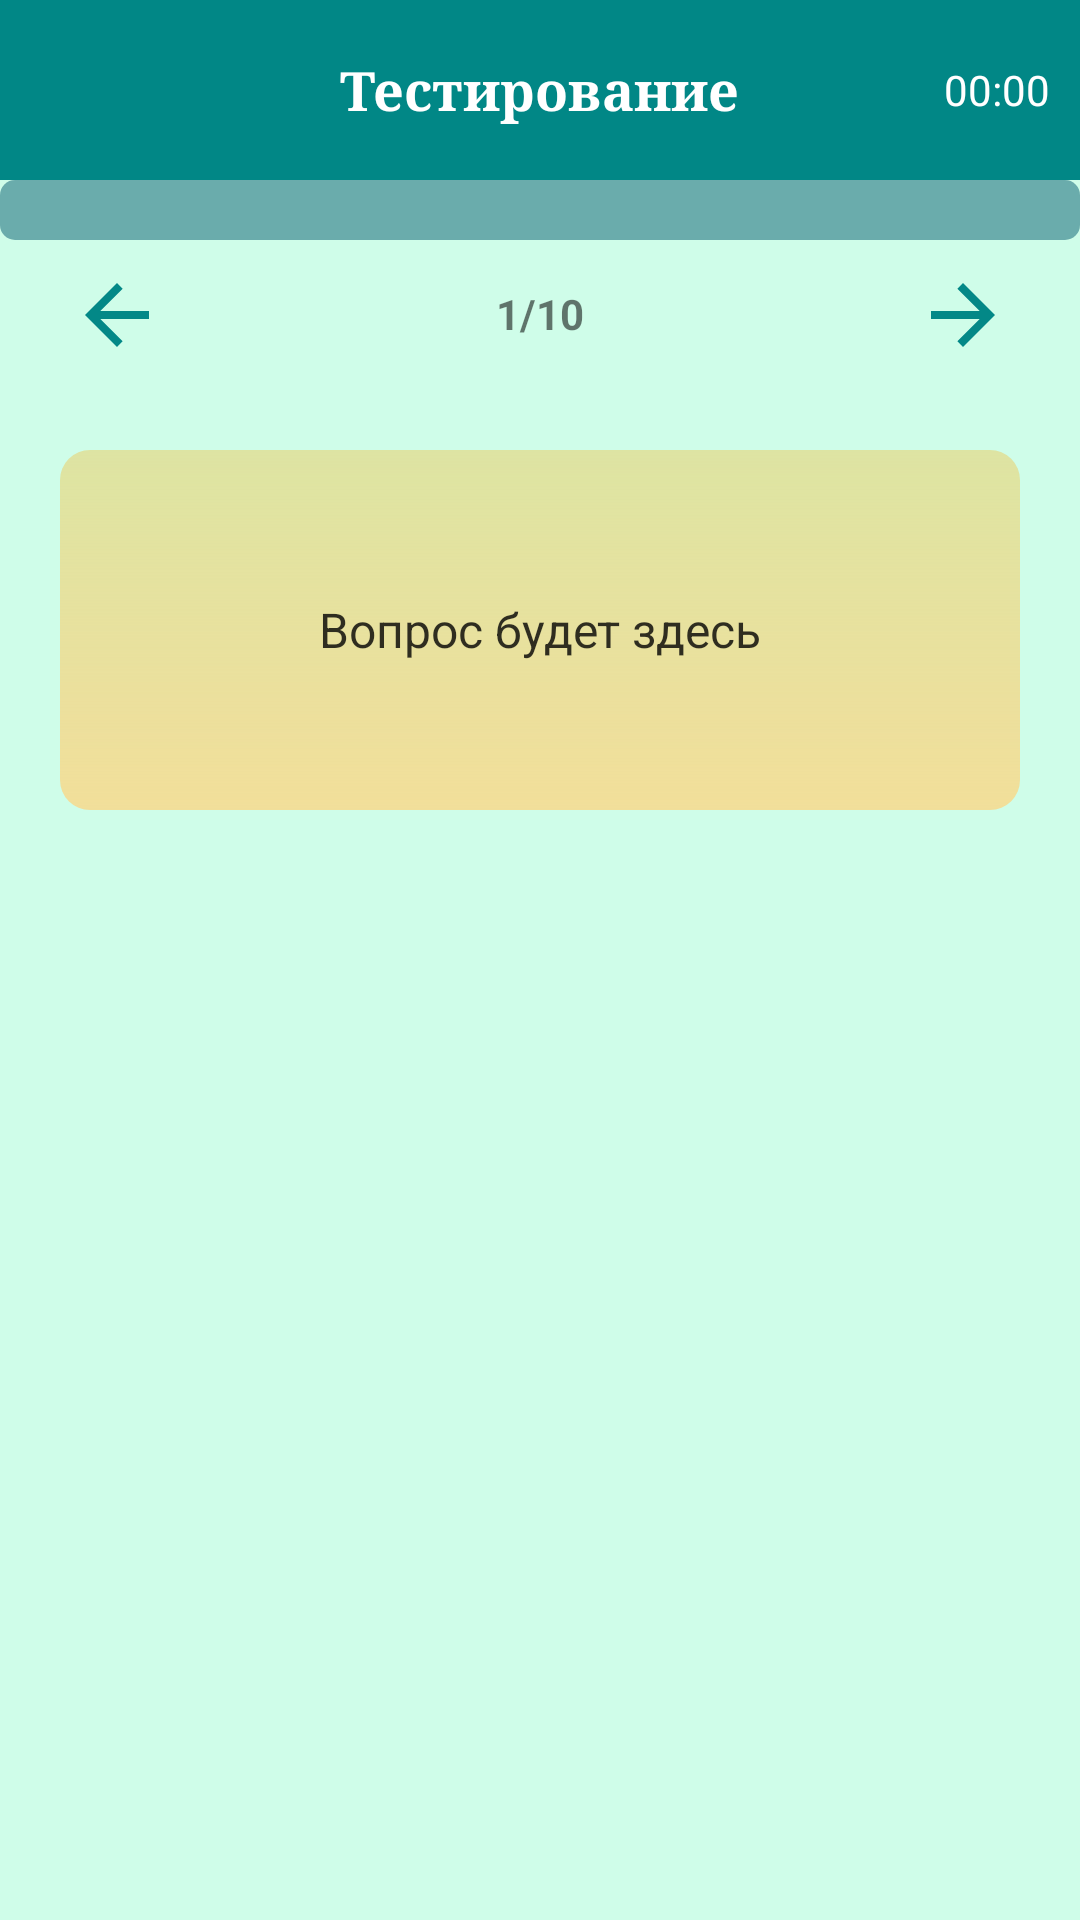

Write the Android layout XML for this screen, with the resource values it uses.
<!-- AndroidManifest.xml: application theme Theme.GrifMood -->
<!-- res/layout/activity_test_pass.xml -->
<?xml version="1.0" encoding="utf-8"?>
<LinearLayout xmlns:android="http://schemas.android.com/apk/res/android"
    android:layout_width="match_parent"
    android:layout_height="match_parent"
    android:orientation="vertical"
    android:background="@color/teal_phone">


    <RelativeLayout
        android:layout_width="match_parent"
        android:layout_height="60dp"
        android:background="@color/teal_700">

        <ImageButton
            android:id="@+id/backBtn"
            android:layout_height="25dp"
            android:layout_width="25dp"
            android:layout_centerVertical="true"
            android:layout_marginStart="15dp"
            android:src="@drawable/ic_back"
            android:background="@android:color/transparent"/>

        <TextView
            android:id="@+id/testName"
            android:layout_width="wrap_content"
            android:layout_height="wrap_content"
            android:inputType="textMultiLine"
            android:layout_centerInParent="true"
            android:text="Тестирование"
            android:textSize="18sp"
            android:fontFamily="serif"
            android:textStyle="bold"
            android:textColor="@color/white"
            android:layout_marginEnd="20dp"
            android:layout_marginStart="30dp"
            />
        <LinearLayout
            android:layout_width="wrap_content"
            android:layout_height="wrap_content"
            android:layout_alignParentEnd="true"
            android:layout_centerVertical="true"
            android:layout_marginEnd="10dp"
            android:gravity="center"
            android:orientation="horizontal">

            <ImageView
                android:layout_width="25dp"
                android:layout_height="25dp"
                android:layout_marginStart="15dp"
                android:src="@drawable/ic_timer"/>
            <Chronometer
                android:id="@+id/timer"
                android:layout_width="wrap_content"
                android:layout_height="wrap_content"
                android:layout_marginStart="5dp"
                android:text="00:00"
                android:textColor="@color/white"/>


            ></LinearLayout>

    </RelativeLayout>

    <ProgressBar
        android:id="@+id/progressbar"
        android:layout_width="fill_parent"
        android:layout_height="wrap_content"
        android:maxHeight="5dp"
        android:progressBackgroundTint="#6AACAC"
        android:progressTint="@color/teal_200"
        android:layout_gravity="bottom"
        style="@android:style/Widget.ProgressBar.Horizontal"
        android:indeterminate="false"></ProgressBar>

    <RelativeLayout
        android:layout_width="match_parent"
        android:layout_height="wrap_content"
        >

        <ImageButton
            android:id="@+id/predQuestion"
            android:layout_height="50dp"
            android:layout_width="50dp"
            android:layout_centerVertical="true"
            android:layout_marginStart="14dp"
            android:src="@drawable/arrow_back"
            android:background="@android:color/transparent"/>

        <TextView
            android:id="@+id/questions"
            android:layout_width="wrap_content"
            android:layout_height="20dp"
            android:layout_centerHorizontal="true"
            android:layout_centerVertical="true"
            android:layout_marginTop="15dp"
            android:paddingStart="15dp"
            android:paddingEnd="15dp"
            android:textStyle="bold"
            android:text="1/10"/>

        <ImageButton
            android:id="@+id/nextQuestion"
            android:layout_height="50dp"
            android:layout_width="50dp"
            android:layout_alignParentEnd="true"
            android:layout_centerVertical="true"
            android:src="@drawable/arrow_next"
            android:layout_marginEnd="14dp"
            android:background="@android:color/transparent"/>


    </RelativeLayout>



    <TextView
        android:id="@+id/textofquest"
        android:layout_width="match_parent"
        android:layout_height="wrap_content"
        android:layout_marginStart="20dp"
        android:layout_marginEnd="20dp"
        android:layout_marginTop="20dp"
        android:background="@drawable/round_back_light_yellow"
        android:gravity="center"
        android:minHeight="120dp"
        android:padding="20dp"
        android:text="Вопрос будет здесь"
        android:textColor="#CC000000"
        android:textSize="16sp"
        />

    <androidx.viewpager.widget.ViewPager

        android:background="@color/teal_phone"
        android:id="@+id/viewPager"
        android:layout_width="wrap_content"
        android:layout_height="wrap_content"
        android:layout_marginTop="50dp"
        android:layout_marginBottom="0dp">
    </androidx.viewpager.widget.ViewPager>



</LinearLayout>
<!-- resources referenced by this layout -->
<resources>
  <color name="teal_200">#FF03DAC5</color>
  <color name="teal_700">#FF018786</color>
  <color name="teal_phone">#CFFDE9</color>
  <color name="white">#FFFFFFFF</color>
  <!-- drawable arrow_back (drawable) -->
  <vector android:autoMirrored="true" android:height="32dp"
      android:tint="#038887" android:viewportHeight="24"
      android:viewportWidth="24" android:width="32dp" xmlns:android="http://schemas.android.com/apk/res/android">
      <path android:fillColor="@android:color/white" android:pathData="M20,11H7.83l5.59,-5.59L12,4l-8,8 8,8 1.41,-1.41L7.83,13H20v-2z"/>
  </vector>
  <!-- drawable arrow_next (drawable) -->
  <vector android:autoMirrored="true" android:height="32dp"
      android:tint="#038887" android:viewportHeight="24"
      android:viewportWidth="24" android:width="32dp" xmlns:android="http://schemas.android.com/apk/res/android">
      <path android:fillColor="@android:color/white" android:pathData="M12,4l-1.41,1.41L16.17,11H4v2h12.17l-5.58,5.59L12,20l8,-8z"/>
  </vector>
  <!-- drawable round_back_light_yellow (drawable-v24) -->
  <?xml version="1.0" encoding="utf-8"?>
  <shape xmlns:android="http://schemas.android.com/apk/res/android"
      android:shape="rectangle">
  
      <corners android:radius="10dp"/>
      <gradient android:angle="270"
          android:startColor="#4DFFAB00"
          android:endColor="#BFFDD47F"/>
  </shape>
  <style name="Theme.GrifMood" parent="Theme.MaterialComponents.DayNight.NoActionBar">
          
          <item name="colorPrimary">@color/purple_500</item>
          <item name="colorPrimaryVariant">#3A957C</item>
          <item name="colorOnPrimary">@color/white</item>
          
          <item name="colorSecondary">@color/teal_200</item>
          <item name="colorSecondaryVariant">@color/teal_700</item>
          <item name="colorOnSecondary">@color/black</item>
          
          <item name="android:statusBarColor" tools:targetApi="l">?attr/colorPrimaryVariant</item>
          
      </style>
  <color name="purple_500">#FF6200EE</color>
  <color name="black">#FF000000</color>
</resources>
